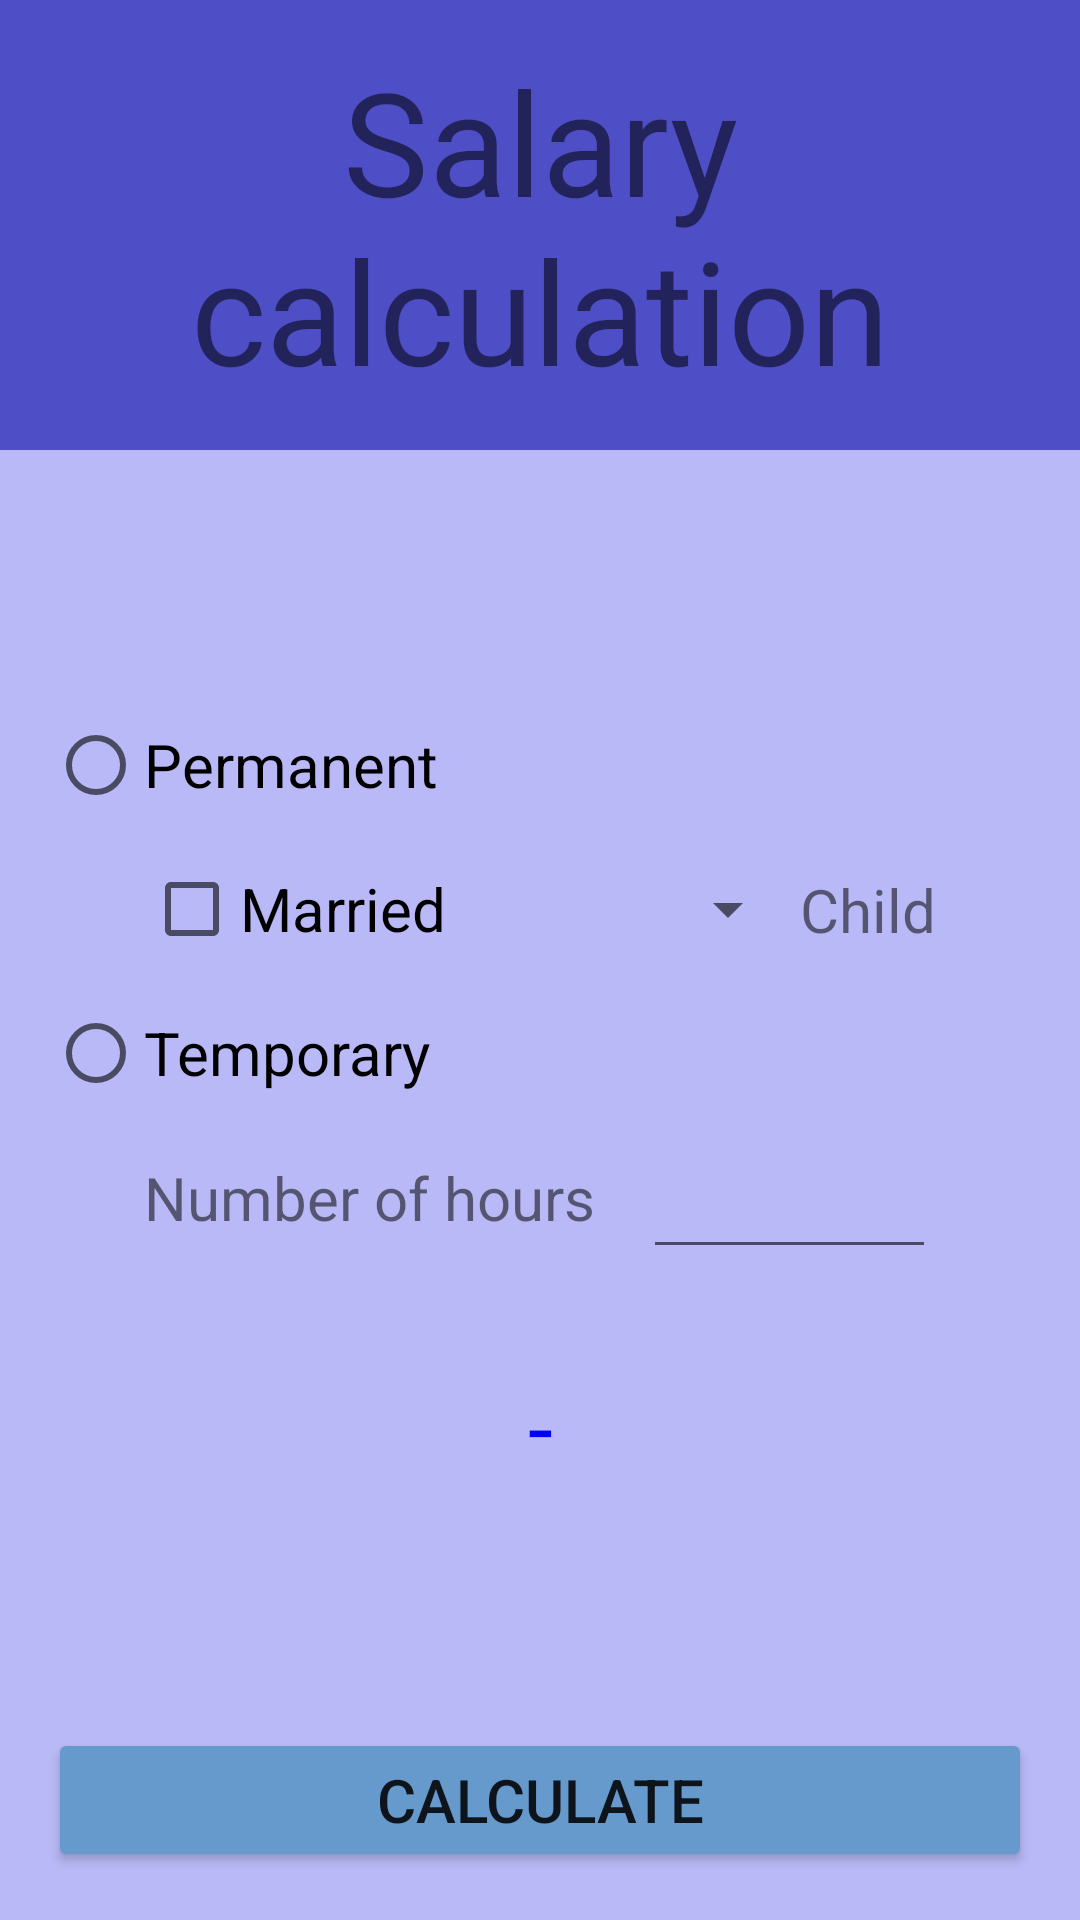

Android layout source for this screen:
<!-- AndroidManifest.xml: application theme Theme.M213ch07tp01 -->
<!-- res/layout/activity_ex02.xml -->
<?xml version="1.0" encoding="utf-8"?>
<androidx.constraintlayout.widget.ConstraintLayout xmlns:android="http://schemas.android.com/apk/res/android"
    xmlns:app="http://schemas.android.com/apk/res-auto"
    xmlns:tools="http://schemas.android.com/tools"
    android:layout_width="match_parent"
    android:layout_height="match_parent"
    android:background="@color/activity_bgcolor_blue_shade"
    tools:context=".Ex02Activity">

    <TextView
        android:id="@+id/tvTitle"
        android:layout_width="0dp"
        android:layout_height="@dimen/title_height"
        android:background="@color/title_bgcolor_blue_shade"
        android:gravity="center"
        android:text="@string/title"
        android:textSize="48sp"
        app:layout_constraintEnd_toEndOf="parent"
        app:layout_constraintStart_toStartOf="parent"
        app:layout_constraintTop_toTopOf="parent" />

    <RadioGroup
        android:id="@+id/rgTrainer"
        android:layout_width="0dp"
        android:layout_height="wrap_content"
        android:layout_margin="16dp"
        app:layout_constraintBottom_toTopOf="@+id/btnCalculate"
        app:layout_constraintEnd_toEndOf="parent"
        app:layout_constraintStart_toStartOf="parent"
        app:layout_constraintTop_toBottomOf="@+id/tvTitle">

        <RadioButton
            android:id="@+id/rdPermanent"
            android:layout_width="match_parent"
            android:layout_height="wrap_content"
            android:text="@string/permanent_trainer"
            android:textSize="20sp" />

        <androidx.constraintlayout.widget.ConstraintLayout
            android:id="@+id/cLayPermanent"
            android:layout_width="match_parent"
            android:layout_height="wrap_content"
            android:layout_marginStart="32dp"
            android:layout_marginEnd="32dp">

            <CheckBox
                android:id="@+id/cbMarried"
                android:layout_width="0dp"
                android:layout_height="wrap_content"
                android:text="@string/married"
                android:textSize="20sp"
                app:layout_constraintBottom_toBottomOf="parent"
                app:layout_constraintEnd_toStartOf="@+id/spinnerNumberOfChildren"
                app:layout_constraintHorizontal_bias="0.5"
                app:layout_constraintHorizontal_chainStyle="spread"
                app:layout_constraintStart_toStartOf="parent"
                app:layout_constraintTop_toTopOf="parent" />

            <Spinner
                android:id="@+id/spinnerNumberOfChildren"
                android:layout_width="wrap_content"
                android:layout_height="48dp"
                android:layout_marginLeft="16dp"
                app:layout_constraintBottom_toBottomOf="parent"
                app:layout_constraintEnd_toStartOf="@+id/tvChildOrChildren"
                app:layout_constraintHorizontal_bias="0.5"
                app:layout_constraintStart_toEndOf="@+id/cbMarried"
                app:layout_constraintTop_toTopOf="parent" />

            <TextView
                android:id="@+id/tvChildOrChildren"
                android:layout_width="wrap_content"
                android:layout_height="wrap_content"
                android:text="@string/child"
                android:textSize="20sp"
                app:layout_constraintBottom_toBottomOf="@+id/spinnerNumberOfChildren"
                app:layout_constraintEnd_toEndOf="parent"
                app:layout_constraintHorizontal_bias="0.5"
                app:layout_constraintStart_toEndOf="@+id/spinnerNumberOfChildren"
                app:layout_constraintTop_toTopOf="@+id/spinnerNumberOfChildren" />

        </androidx.constraintlayout.widget.ConstraintLayout>

        <RadioButton
            android:id="@+id/rdTemporary"
            android:layout_width="match_parent"
            android:layout_height="wrap_content"
            android:text="@string/temporary_trainer"
            android:textSize="20sp" />

        <androidx.constraintlayout.widget.ConstraintLayout
            android:id="@+id/cLayTemporary"
            android:layout_width="match_parent"
            android:layout_height="wrap_content"
            android:layout_marginStart="32dp"
            android:layout_marginEnd="32dp">

            <TextView
                android:id="@+id/tvNumberOfHours"
                android:layout_width="wrap_content"
                android:layout_height="wrap_content"
                android:text="@string/number_of_hours"
                android:textSize="20sp"
                app:layout_constraintBottom_toBottomOf="parent"
                app:layout_constraintStart_toStartOf="parent"
                app:layout_constraintTop_toTopOf="@+id/etNumberOfHours" />

            <EditText
                android:id="@+id/etNumberOfHours"
                android:layout_width="0dp"
                android:layout_height="48dp"
                android:layout_marginStart="16dp"
                android:ems="10"
                android:inputType="numberDecimal"
                android:textSize="20sp"
                app:layout_constraintBottom_toBottomOf="parent"
                app:layout_constraintEnd_toEndOf="parent"
                app:layout_constraintStart_toEndOf="@+id/tvNumberOfHours"
                app:layout_constraintTop_toTopOf="parent" />
        </androidx.constraintlayout.widget.ConstraintLayout>

        <TextView
            android:id="@+id/tvSalary"
            android:layout_width="match_parent"
            android:layout_height="wrap_content"
            android:textColor="@color/salary_color_blue_shade"
            android:layout_marginTop="32dp"
            android:gravity="center_horizontal"
            android:textSize="30sp"
            android:text="-" />
    </RadioGroup>

    <Button
        android:id="@+id/btnCalculate"
        android:layout_width="0dp"
        android:layout_height="wrap_content"
        android:layout_marginStart="16dp"
        android:layout_marginEnd="16dp"
        android:layout_marginBottom="16dp"
        android:backgroundTint="@color/btns_bgcolor_blue_shade"
        android:text="@string/btn_calculate"
        android:textSize="20sp"
        app:layout_constraintBottom_toBottomOf="parent"
        app:layout_constraintEnd_toEndOf="parent"
        app:layout_constraintStart_toStartOf="parent" />

</androidx.constraintlayout.widget.ConstraintLayout>
<!-- resources referenced by this layout -->
<resources>
  <color name="activity_bgcolor_blue_shade">#B9B9F8</color>
  <color name="btns_bgcolor_blue_shade">#6699CC</color>
  <color name="salary_color_blue_shade">#0000FF</color>
  <color name="title_bgcolor_blue_shade">#4E4EC6</color>
  <dimen name="title_height">150dp</dimen>
  <string name="btn_calculate">Calculate</string>
  <string name="child">Child</string>
  <string name="married">Married</string>
  <string name="number_of_hours">Number of hours</string>
  <string name="permanent_trainer">Permanent</string>
  <string name="temporary_trainer">Temporary</string>
  <string name="title">Salary calculation</string>
  <style name="Theme.M213ch07tp01" parent="Theme.MaterialComponents.DayNight.DarkActionBar">
          
          <item name="colorPrimary">@color/purple_500</item>
          <item name="colorPrimaryVariant">@color/purple_700</item>
          <item name="colorOnPrimary">@color/white</item>
          
          <item name="colorSecondary">@color/teal_200</item>
          <item name="colorSecondaryVariant">@color/teal_700</item>
          <item name="colorOnSecondary">@color/black</item>
          
          <item name="android:statusBarColor">?attr/colorPrimaryVariant</item>
          
      </style>
  <color name="purple_500">#FF6200EE</color>
  <color name="purple_700">#FF3700B3</color>
  <color name="white">#FFFFFFFF</color>
  <color name="teal_200">#FF03DAC5</color>
  <color name="teal_700">#FF018786</color>
  <color name="black">#FF000000</color>
</resources>
